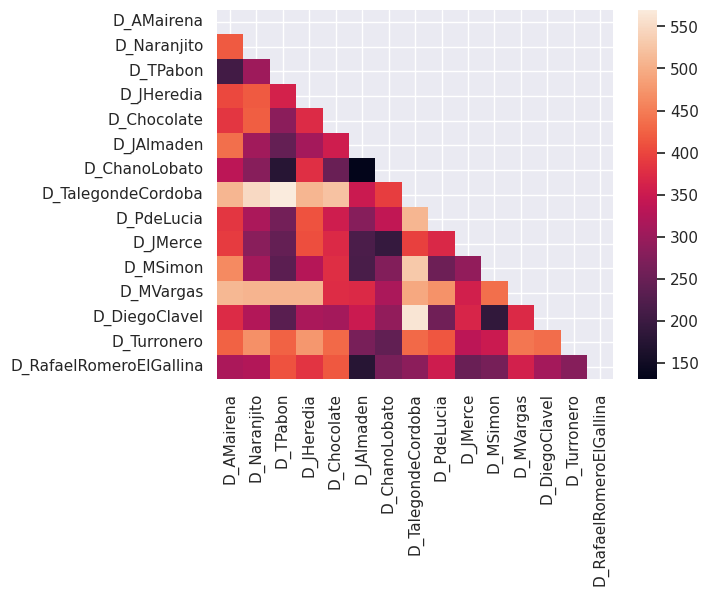

Python code for this plot:
import seaborn as sns
import numpy as np
import matplotlib.pyplot as plt
np.random.seed(0)
sns.set_theme()

x_axis_labels = ['D_AMairena',
                 'D_Naranjito',
                 'D_TPabon',
                 'D_JHeredia',
                 'D_Chocolate',
                 'D_JAlmaden',
                 'D_ChanoLobato',
                 'D_TalegondeCordoba',
                 'D_PdeLucia',
                 'D_JMerce',
                 'D_MSimon',
                 'D_MVargas',
                 'D_DiegoClavel',
                 'D_Turronero',
                 'D_RafaelRomeroElGallina']

y_axis_labels = ['D_AMairena',
                 'D_Naranjito',
                 'D_TPabon',
                 'D_JHeredia',
                 'D_Chocolate',
                 'D_JAlmaden',
                 'D_ChanoLobato',
                 'D_TalegondeCordoba',
                 'D_PdeLucia',
                 'D_JMerce',
                 'D_MSimon',
                 'D_MVargas',
                 'D_DiegoClavel',
                 'D_Turronero',
                 'D_RafaelRomeroElGallina']


distance_matrix = np.array([(0.0, 418.298323, 207.05231, 403.098825, 385.568702, 436.779649, 333.954588, 509.092936, 385.859288, 390.645762, 462.328867, 511.02202, 373.511302, 424.494312, 316.651279),
                            (418.298323, 0.0, 302.860598, 418.528283, 420.946241, 306.120516, 280.077914, 547.571968,
                             316.877325, 281.765065, 309.07017, 507.09376, 323.953058, 469.206936, 323.394261),
                            (207.05231, 302.860598, 0.0, 361.878091, 283.834739, 244.288795, 175.996515, 569.778013,
                             260.604719, 244.417485, 234.062508, 507.174399, 233.203026, 425.660294, 410.94801),
                            (403.098825, 418.528283, 361.878091, 0.0, 372.656308, 310.534139, 378.784053, 508.96061,
                             411.766466, 407.952449, 326.605087, 507.041193, 315.102399, 476.857622, 383.948252),
                            (385.568702, 420.946241, 283.834739, 372.656308, 0.0, 355.103564, 250.503272, 523.190038,
                             354.915446, 371.181692, 376.529732, 374.999593, 310.739315, 431.187129, 415.84313),
                            (436.779649, 306.120516, 244.288795, 310.534139, 355.103564, 0.0, 130.629919, 349.339167,
                             279.066747, 216.519863, 215.453729, 372.148574, 349.829642, 265.950218, 175.67567),
                            (333.954588, 280.077914, 175.996515, 378.784053, 250.503272, 130.629919, 0.0, 391.988768,
                             339.283853, 193.466981, 275.706729, 316.609118, 290.419077, 240.792008, 264.494147),
                            (509.092936, 547.571968, 569.778013, 508.96061, 523.190038, 349.339167, 391.988768, 0.0,
                             508.023497, 396.455757, 530.020057, 494.106651, 561.777444, 432.16435, 285.433054),
                            (385.859288, 316.877325, 260.604719, 411.766466, 354.915446, 279.066747, 339.283853,
                             508.023497, 0.0, 369.423225, 253.35217, 471.799691, 256.322964, 414.926506, 353.241763),
                            (390.645762, 281.765065, 244.417485, 407.952449, 371.181692, 216.519863, 193.466981,
                             396.455757, 369.423225, 0.0, 290.486957, 357.133471, 367.316541, 333.924761, 249.995121),
                            (462.328867, 309.07017, 234.062508, 326.605087, 376.529732, 215.453729, 275.706729,
                             530.020057, 253.35217, 290.486957, 0.0, 436.090732, 187.447148, 349.393651, 264.367527),
                            (511.02202, 507.09376, 507.174399, 507.041193, 374.999593, 372.148574, 316.609118,
                             494.106651, 471.799691, 357.133471, 436.090732, 0.0, 371.952674, 443.886817, 360.305419),
                            (373.511302, 323.953058, 233.203026, 315.102399, 310.739315, 349.829642, 290.419077,
                             561.777444, 256.322964, 367.316541, 187.447148, 371.952674, 0.0, 435.05066, 310.626587),
                            (424.494312, 469.206936, 425.660294, 476.857622, 431.187129, 265.950218, 240.792008,
                             432.16435, 414.926506, 333.924761, 349.393651, 443.886817, 435.05066, 0.0, 279.053386),
                            (316.651279, 323.394261, 410.94801, 383.948252, 415.84313, 175.67567, 264.494147, 285.433054, 353.241763, 249.995121, 264.367527, 360.305419, 310.626587, 279.053386, 0.0)])

mask = np.zeros_like(distance_matrix)
mask[np.triu_indices_from(mask)] = True

# uniform_data = np.random.rand(10, 12)
ax = sns.heatmap(distance_matrix, xticklabels=x_axis_labels,
                 yticklabels=y_axis_labels, mask=mask)

plt.show()
